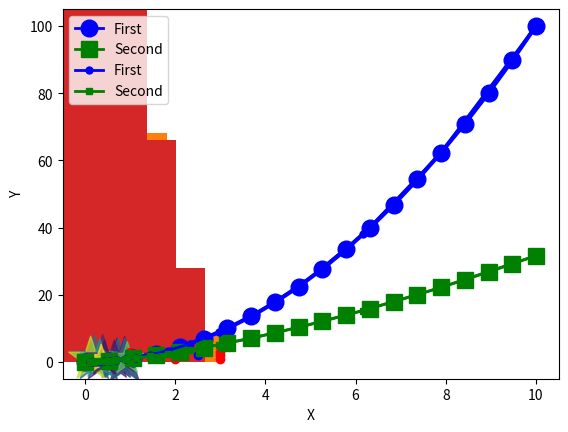

This chart was generated by the following Python code:
#!/usr/bin/env python
# coding: utf-8

# # 10.2 Numpy를 이용한 plot 기능

# In[1]:


#p164
get_ipython().run_line_magic('matplotlib', 'inline')
import numpy as np
points = np.array([[1,1], [1,2], [1,3], [2,1], [2,2], [2,3], [3,1], [3,2], [3,3]])
p = np.array([2.5, 2])
import matplotlib.pyplot as plt
plt.plot(points[:,0], points[:,1], "ro")
plt.plot(p[0], p[1], "bo")


# In[2]:


import matplotlib.pyplot as plt
import numpy as np
x = np.linspace(0, 5, 10)
y = x**2
plt.plot(x, y);


# In[3]:


#p166
x = np.linspace(0, 10, 20)
y = x**2.0
plt.plot(x, y, "bo-", linewidth=3, markersize=5);


# In[4]:


plt.plot(x, y, "gs-", linewidth=1, markersize=3);


# In[5]:


#p167
x = np.linspace(0, 10, 20)
y1 = x**2.0
y2 = x**1.5
plt.plot(x, y1, "bo-", linewidth=2, markersize=12, label="First")
plt.plot(x, y2, "gs-", linewidth=2, markersize=12, label="Second")
plt.xlabel("X")
plt.ylabel("Y")
plt.axis([-0.5, 10.5, -5, 105])
plt.legend(loc="upper left")
plt.savefig("mplot.pdf")


# In[6]:


x = np.logspace(-1, 1, 20)
y1 = x**2.0
y2 = x**1.5
plt.plot(x, y1, "bo-", linewidth=2, markersize=5, label="First")
plt.plot(x, y2, "gs-", linewidth=2, markersize=5, label="Second")
plt.xlabel("X")
plt.ylabel("Y")
plt.axis([-0.5, 10.5, -5, 105])
plt.legend(loc="upper left")
plt.savefig("mplot.pdf")


# In[7]:


#p169
import matplotlib.pyplot as plt
import numpy as np
x = np.random.standard_normal(size=1000)
plt.hist(x)


# In[8]:


plt.hist(x, density=True)


# In[9]:


#p170
import matplotlib.pyplot as plt
import numpy as np
x = np.random.randn(1000)
plt.hist(x)


# In[10]:


import numpy as np
import matplotlib.pyplot as plt
x = np.random.rand(30)
y = np.random.rand(30)
colors = np.random.rand(30)
shape = np.pi * (np.random.rand(30)*20) **2
plt.scatter(x, y, s=shape, c = colors, marker='*', alpha=0.7)
plt.show()


# In[ ]:




